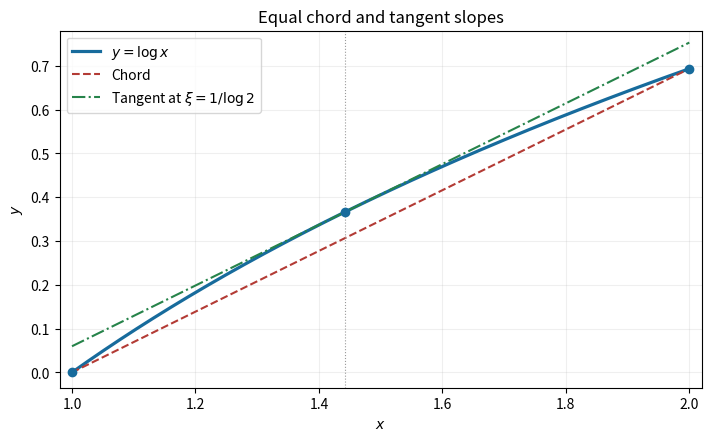

Generate this figure with matplotlib: (Note: this script raises an exception after producing the figure.)
"""Generate this exam figure in cwd; run from its _media source directory.
Tested with Python 3.14, NumPy 2.3.5 and Matplotlib 3.10.7.
Dependencies are documented in the repository pyproject.toml.
"""

from pathlib import Path

import matplotlib
matplotlib.use("Agg")
import matplotlib.pyplot as plt
import numpy as np

x = np.linspace(1, 2, 500)
xi = 1 / np.log(2)
fig, ax = plt.subplots(figsize=(7, 4.3), layout="constrained")
ax.plot(x, np.log(x), color="#176b9c", linewidth=2.3, label=r"$y=\log x$")
ax.plot(x, (x - 1) * np.log(2), color="#b33b35", linestyle="--", label="Chord")
ax.plot(x, np.log(xi) + (x - xi) * np.log(2), color="#26834a", linestyle="-.", label=r"Tangent at $\xi=1/\log 2$")
ax.scatter([1, xi, 2], [0, np.log(xi), np.log(2)], color="#176b9c", zorder=4)
ax.axvline(xi, color="0.6", linewidth=0.8, linestyle=":")
ax.set(xlabel=r"$x$", ylabel=r"$y$", xlim=(0.98, 2.02), ylim=(-0.035, 0.78), title="Equal chord and tangent slopes")
ax.legend(loc="upper left")
ax.grid(alpha=0.2)
fig.savefig(Path.cwd() / Path(__file__).with_suffix(".png").name, dpi=150, facecolor="white")
plt.close(fig)
